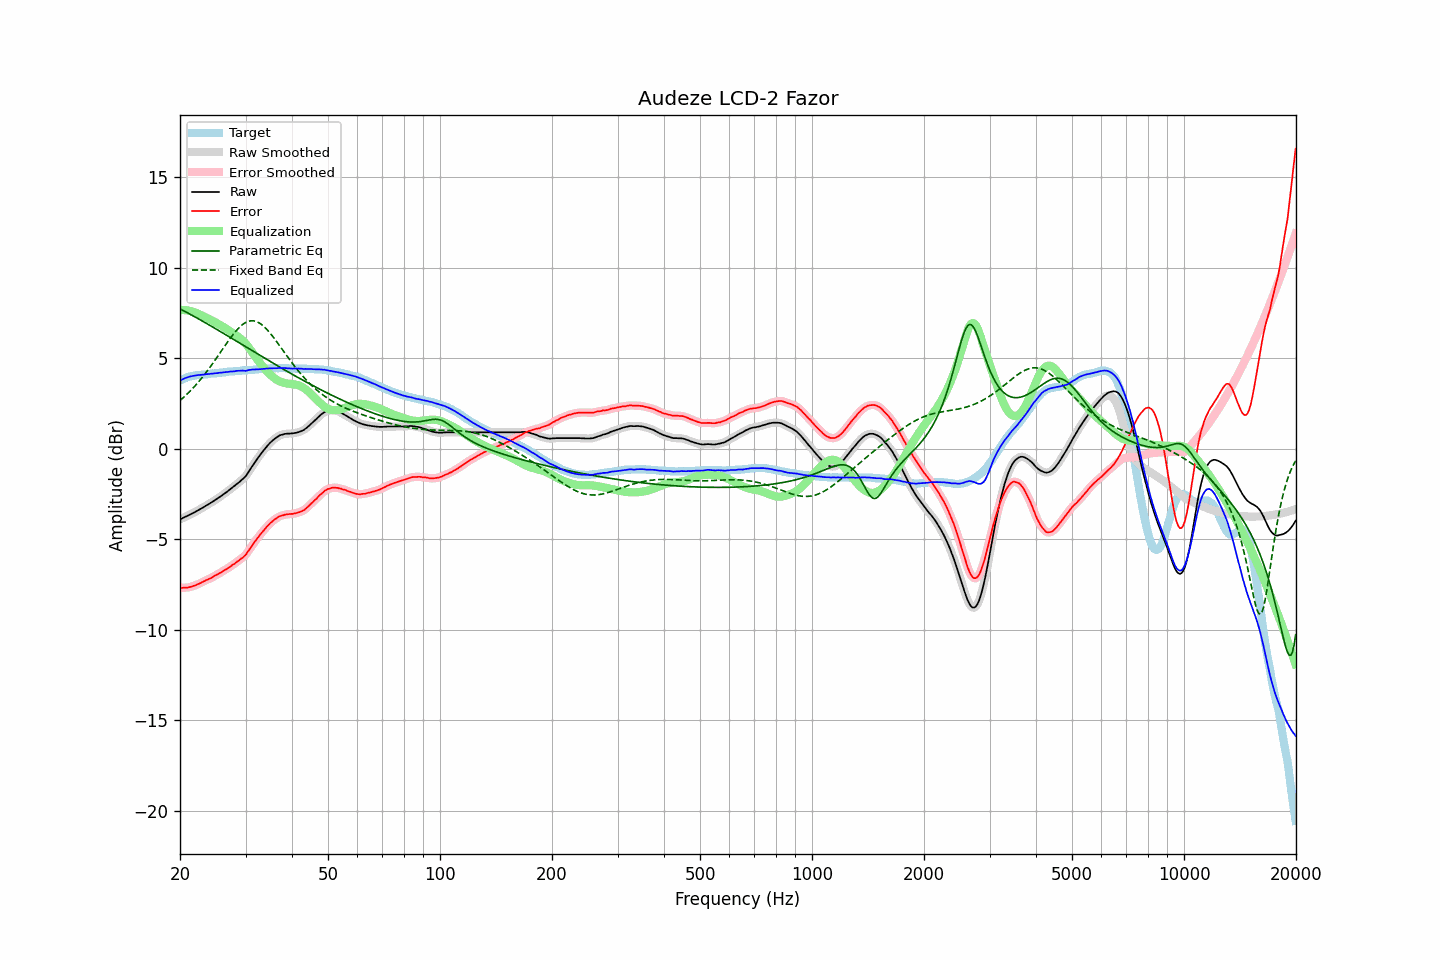

Source data for this figure (header and first rows):
frequency, raw, error, smoothed, error_smoothed, equalization, parametric_eq, fixed_band_eq, equalized_raw, equalized_smoothed, target
20.00, -3.89, -7.68, -3.89, -7.68, 7.68, 7.74, 2.67, 3.78, 3.78, 3.79
20.20, -3.85, -7.68, -3.85, -7.68, 7.68, 7.69, 2.75, 3.82, 3.83, 3.83
20.40, -3.80, -7.67, -3.81, -7.67, 7.68, 7.65, 2.83, 3.87, 3.87, 3.87
20.61, -3.76, -7.66, -3.76, -7.67, 7.67, 7.60, 2.91, 3.91, 3.91, 3.90
20.81, -3.72, -7.66, -3.72, -7.66, 7.66, 7.55, 2.99, 3.94, 3.94, 3.94
21.02, -3.68, -7.66, -3.68, -7.65, 7.65, 7.50, 3.08, 3.96, 3.97, 3.98
21.23, -3.63, -7.63, -3.64, -7.63, 7.63, 7.46, 3.17, 4.00, 3.99, 4.00
21.44, -3.59, -7.61, -3.59, -7.61, 7.61, 7.41, 3.26, 4.01, 4.02, 4.02
21.66, -3.54, -7.58, -3.55, -7.58, 7.58, 7.36, 3.35, 4.04, 4.04, 4.04
21.87, -3.50, -7.55, -3.50, -7.55, 7.55, 7.31, 3.45, 4.05, 4.05, 4.05
22.09, -3.45, -7.52, -3.45, -7.52, 7.52, 7.26, 3.55, 4.06, 4.06, 4.07
22.31, -3.40, -7.48, -3.40, -7.48, 7.48, 7.21, 3.65, 4.08, 4.07, 4.08
22.54, -3.35, -7.44, -3.35, -7.44, 7.44, 7.16, 3.75, 4.08, 4.08, 4.09
22.76, -3.30, -7.40, -3.30, -7.40, 7.40, 7.11, 3.86, 4.09, 4.09, 4.10
22.99, -3.25, -7.35, -3.25, -7.35, 7.35, 7.06, 3.97, 4.10, 4.10, 4.10
23.22, -3.20, -7.31, -3.20, -7.31, 7.31, 7.01, 4.08, 4.11, 4.11, 4.11
23.45, -3.14, -7.26, -3.15, -7.26, 7.27, 6.96, 4.20, 4.13, 4.12, 4.12
23.69, -3.09, -7.22, -3.09, -7.22, 7.22, 6.91, 4.31, 4.13, 4.13, 4.13
23.92, -3.04, -7.18, -3.04, -7.18, 7.18, 6.86, 4.43, 4.14, 4.14, 4.14
24.16, -2.98, -7.14, -2.99, -7.14, 7.14, 6.81, 4.55, 4.15, 4.15, 4.16
24.40, -2.93, -7.11, -2.93, -7.10, 7.09, 6.75, 4.68, 4.16, 4.16, 4.18
24.65, -2.87, -7.04, -2.87, -7.05, 7.04, 6.70, 4.80, 4.17, 4.17, 4.17
24.89, -2.81, -6.99, -2.82, -6.99, 7.00, 6.65, 4.93, 4.18, 4.18, 4.18
25.14, -2.76, -6.95, -2.76, -6.94, 6.95, 6.60, 5.06, 4.18, 4.19, 4.19
25.39, -2.69, -6.89, -2.70, -6.89, 6.90, 6.54, 5.19, 4.20, 4.20, 4.20
25.65, -2.63, -6.85, -2.64, -6.84, 6.84, 6.49, 5.32, 4.21, 4.21, 4.22
25.91, -2.57, -6.79, -2.57, -6.79, 6.79, 6.44, 5.45, 4.22, 4.22, 4.22
26.16, -2.51, -6.74, -2.51, -6.74, 6.74, 6.39, 5.58, 4.23, 4.23, 4.23
26.43, -2.44, -6.68, -2.45, -6.68, 6.68, 6.33, 5.71, 4.24, 4.24, 4.24
26.69, -2.38, -6.63, -2.38, -6.63, 6.63, 6.28, 5.83, 4.25, 4.25, 4.25
26.96, -2.31, -6.58, -2.31, -6.58, 6.57, 6.23, 5.96, 4.26, 4.26, 4.27
27.23, -2.24, -6.52, -2.24, -6.52, 6.51, 6.17, 6.08, 4.27, 4.27, 4.28
27.50, -2.17, -6.45, -2.18, -6.46, 6.45, 6.12, 6.20, 4.28, 4.28, 4.28
27.77, -2.11, -6.39, -2.11, -6.39, 6.39, 6.07, 6.32, 4.28, 4.29, 4.28
28.05, -2.04, -6.34, -2.04, -6.33, 6.33, 6.01, 6.43, 4.29, 4.29, 4.30
28.33, -1.96, -6.26, -1.97, -6.27, 6.27, 5.96, 6.53, 4.31, 4.30, 4.30
28.62, -1.89, -6.20, -1.89, -6.20, 6.21, 5.91, 6.63, 4.32, 4.32, 4.31
28.90, -1.82, -6.14, -1.82, -6.13, 6.14, 5.85, 6.72, 4.32, 4.33, 4.32
29.19, -1.74, -6.06, -1.74, -6.07, 6.07, 5.80, 6.80, 4.33, 4.33, 4.32
29.48, -1.66, -6.01, -1.67, -6.00, 5.99, 5.74, 6.88, 4.33, 4.32, 4.35
29.78, -1.58, -5.92, -1.58, -5.92, 5.90, 5.69, 6.94, 4.32, 4.32, 4.34
30.08, -1.49, -5.84, -1.48, -5.83, 5.80, 5.64, 6.99, 4.31, 4.32, 4.35
30.38, -1.35, -5.70, -1.36, -5.71, 5.70, 5.58, 7.03, 4.34, 4.34, 4.35
30.68, -1.21, -5.58, -1.22, -5.58, 5.58, 5.53, 7.06, 4.37, 4.36, 4.37
30.99, -1.08, -5.45, -1.08, -5.45, 5.46, 5.48, 7.08, 4.37, 4.38, 4.37
31.30, -0.94, -5.31, -0.95, -5.32, 5.33, 5.42, 7.08, 4.38, 4.38, 4.37
31.61, -0.81, -5.19, -0.81, -5.19, 5.20, 5.37, 7.07, 4.39, 4.39, 4.38
31.93, -0.68, -5.07, -0.68, -5.07, 5.07, 5.31, 7.05, 4.39, 4.39, 4.39
32.24, -0.56, -4.95, -0.56, -4.95, 4.95, 5.26, 7.02, 4.39, 4.39, 4.39
32.57, -0.43, -4.84, -0.43, -4.83, 4.83, 5.21, 6.97, 4.40, 4.40, 4.41
32.89, -0.31, -4.72, -0.31, -4.72, 4.72, 5.15, 6.92, 4.41, 4.41, 4.41
33.22, -0.19, -4.61, -0.19, -4.61, 4.61, 5.10, 6.85, 4.42, 4.42, 4.42
33.55, -0.08, -4.51, -0.08, -4.51, 4.50, 5.05, 6.78, 4.42, 4.42, 4.43
33.89, 0.03, -4.41, 0.03, -4.41, 4.40, 4.99, 6.70, 4.43, 4.43, 4.44
34.23, 0.14, -4.30, 0.14, -4.30, 4.30, 4.94, 6.61, 4.44, 4.44, 4.44
34.57, 0.24, -4.21, 0.24, -4.21, 4.21, 4.89, 6.51, 4.45, 4.45, 4.45
34.92, 0.34, -4.11, 0.33, -4.12, 4.12, 4.84, 6.40, 4.46, 4.45, 4.45
35.27, 0.42, -4.04, 0.42, -4.03, 4.04, 4.78, 6.29, 4.45, 4.46, 4.46
35.62, 0.50, -3.96, 0.50, -3.96, 3.96, 4.73, 6.18, 4.46, 4.46, 4.46
35.97, 0.57, -3.89, 0.56, -3.89, 3.89, 4.68, 6.06, 4.46, 4.46, 4.46
... 635 more rows
